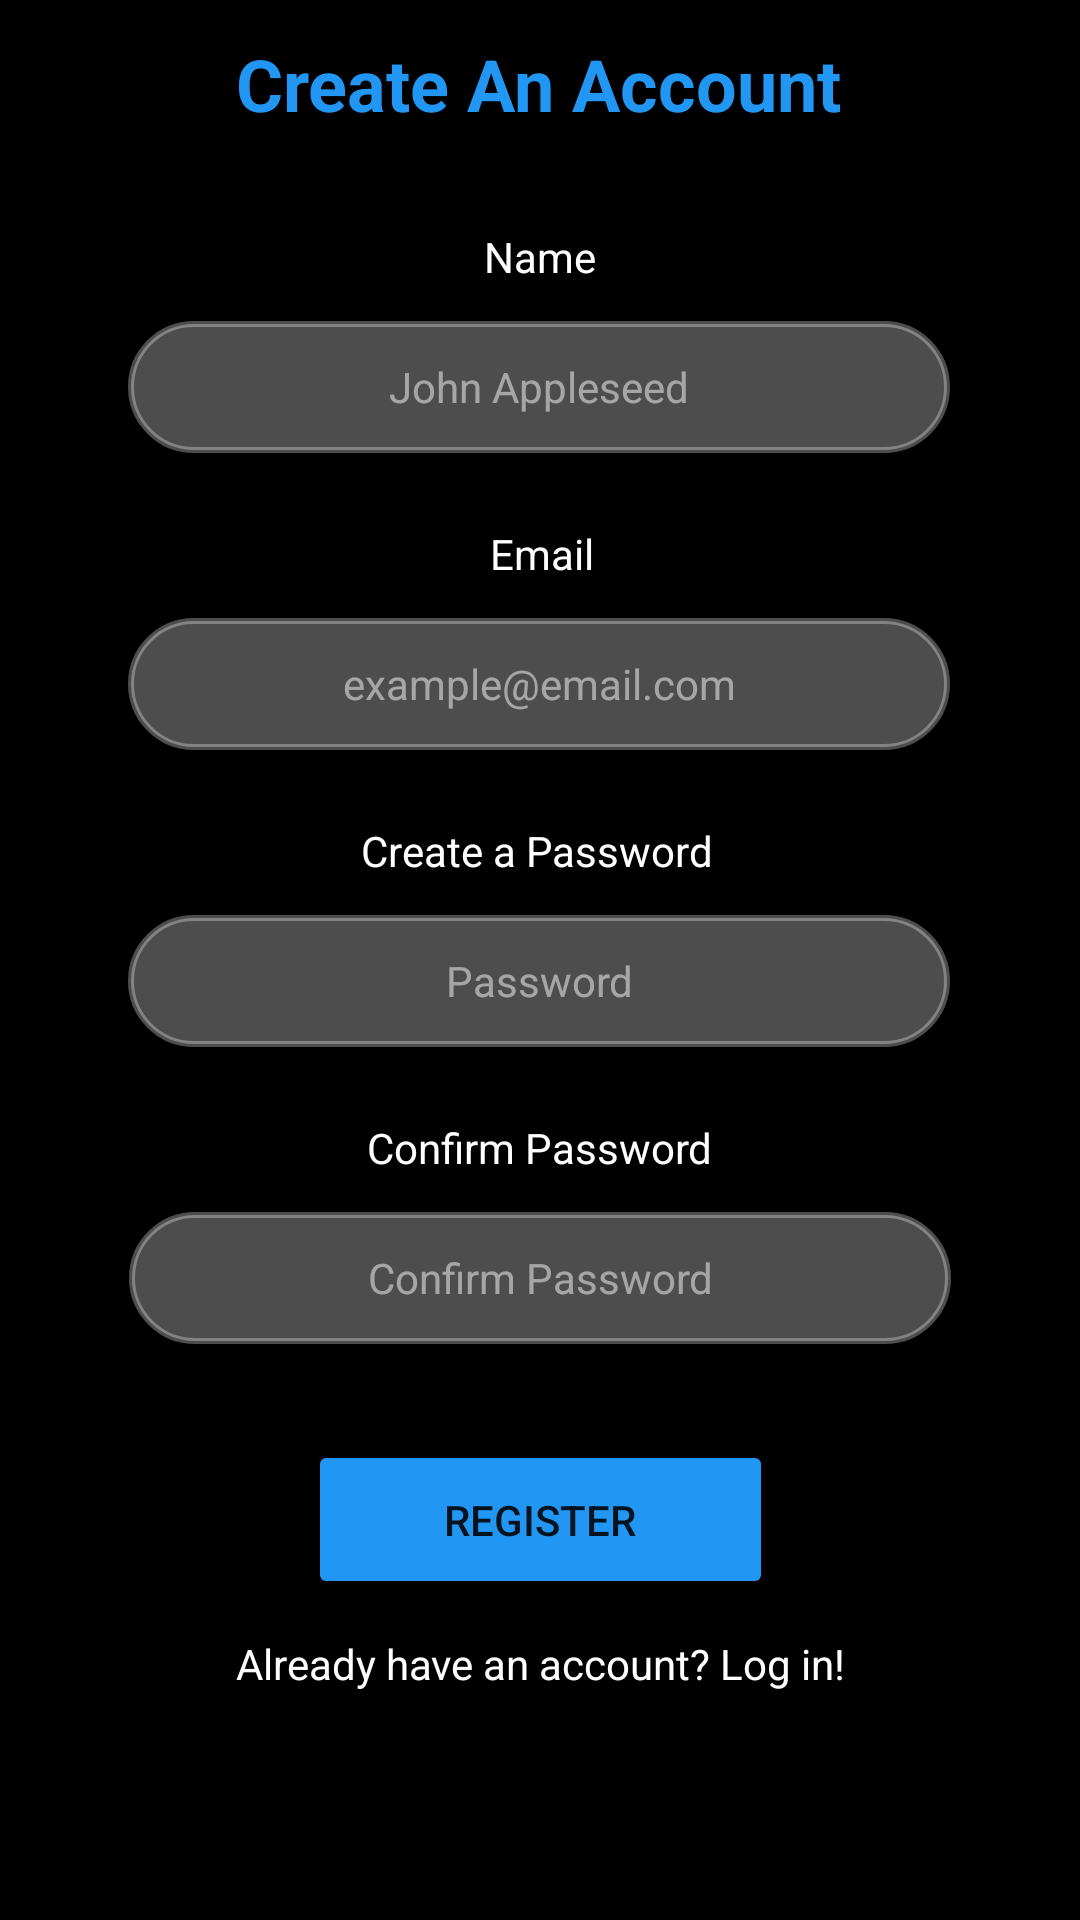

Reconstruct the res/layout file that produces this screen, plus the resources it refers to.
<!-- AndroidManifest.xml: application theme Theme.Fypapp -->
<!-- res/layout/activity_register.xml -->
<?xml version="1.0" encoding="utf-8"?>
<androidx.constraintlayout.widget.ConstraintLayout xmlns:android="http://schemas.android.com/apk/res/android"
    xmlns:app="http://schemas.android.com/apk/res-auto"
    xmlns:tools="http://schemas.android.com/tools"
    android:layout_width="match_parent"
    android:layout_height="match_parent"
    android:background="#000000"
    tools:context=".RegisterActivity">


    <EditText
        android:id="@+id/password"
        android:layout_width="274dp"
        android:layout_height="44dp"
        android:layout_marginBottom="24dp"
        android:background="@drawable/rounded_textview"
        android:ems="10"
        android:hint="Password"
        android:textColorHint="#80FFFFFF"
        android:inputType="textPassword"
        android:textAlignment="center"
        android:textColor="#FFFFFF"
        android:textSize="14sp"
        app:layout_constraintBottom_toTopOf="@+id/textView6"
        app:layout_constraintEnd_toEndOf="parent"
        app:layout_constraintHorizontal_bias="0.496"
        app:layout_constraintStart_toStartOf="parent" />

    <TextView
        android:id="@+id/textView5"
        android:layout_width="wrap_content"
        android:layout_height="wrap_content"
        android:layout_marginBottom="12dp"
        android:text="Create a Password"
        android:textAlignment="center"
        android:textColor="#FFFFFF"
        app:layout_constraintBottom_toTopOf="@+id/password"
        app:layout_constraintEnd_toEndOf="parent"
        app:layout_constraintHorizontal_bias="0.494"
        app:layout_constraintStart_toStartOf="parent" />

    <EditText
        android:id="@+id/fullName"
        android:layout_width="274dp"
        android:layout_height="44dp"
        android:layout_marginBottom="24dp"
        android:background="@drawable/rounded_textview"
        android:ems="10"
        android:hint="John Appleseed"
        android:textColorHint="#80FFFFFF"
        android:inputType="textPersonName"
        android:textAlignment="center"
        android:textColor="#FFFFFF"
        android:textSize="14sp"
        app:layout_constraintBottom_toTopOf="@+id/textView4"
        app:layout_constraintEnd_toEndOf="parent"
        app:layout_constraintHorizontal_bias="0.496"
        app:layout_constraintStart_toStartOf="parent" />

    <TextView
        android:id="@+id/textView3"
        android:layout_width="wrap_content"
        android:layout_height="wrap_content"
        android:layout_marginBottom="12dp"
        android:text="Name"
        android:textAlignment="center"
        android:textColor="#FFFFFF"
        app:layout_constraintBottom_toTopOf="@+id/fullName"
        app:layout_constraintEnd_toEndOf="parent"
        app:layout_constraintStart_toStartOf="parent" />

    <EditText
        android:id="@+id/email"
        android:layout_width="274dp"
        android:layout_height="44dp"
        android:layout_marginBottom="24dp"
        android:background="@drawable/rounded_textview"
        android:ems="10"
        android:hint="example@email.com"
        android:textColorHint="#80FFFFFF"
        android:inputType="textPersonName"
        android:textAlignment="center"
        android:textColor="#FFFFFF"
        android:textSize="14sp"
        app:layout_constraintBottom_toTopOf="@+id/textView5"
        app:layout_constraintEnd_toEndOf="parent"
        app:layout_constraintHorizontal_bias="0.496"
        app:layout_constraintStart_toStartOf="parent" />

    <TextView
        android:id="@+id/textView4"
        android:layout_width="wrap_content"
        android:layout_height="wrap_content"
        android:layout_marginBottom="12dp"
        android:text="Email"
        android:textAlignment="center"
        android:textColor="#FDFDFD"
        app:layout_constraintBottom_toTopOf="@+id/email"
        app:layout_constraintEnd_toEndOf="parent"
        app:layout_constraintHorizontal_bias="0.502"
        app:layout_constraintStart_toStartOf="parent" />

    <EditText
        android:id="@+id/password2"
        android:layout_width="274dp"
        android:layout_height="44dp"
        android:layout_marginBottom="32dp"
        android:background="@drawable/rounded_textview"
        android:ems="10"
        android:hint="Confirm Password"
        android:inputType="textPassword"
        android:textAlignment="center"
        android:textColor="#FFFFFF"
        android:textColorHint="#80FFFFFF"
        android:textSize="14sp"
        app:layout_constraintBottom_toTopOf="@+id/registerBtn"
        app:layout_constraintEnd_toEndOf="parent"
        app:layout_constraintStart_toStartOf="parent" />

    <TextView
        android:id="@+id/textView6"
        android:layout_width="wrap_content"
        android:layout_height="wrap_content"
        android:layout_marginBottom="12dp"
        android:text="Confirm Password"
        android:textAlignment="center"
        android:textColor="#FFFFFF"
        app:layout_constraintBottom_toTopOf="@+id/password2"
        app:layout_constraintEnd_toEndOf="parent"
        app:layout_constraintHorizontal_bias="0.498"
        app:layout_constraintStart_toStartOf="parent" />

    <TextView
        android:id="@+id/textView"
        android:layout_width="184dp"
        android:layout_height="36dp"
        android:layout_marginBottom="24dp"
        android:text="Welcome to FYP App"
        android:textAlignment="center"
        android:textColor="#FFFFFF"
        android:textSize="16sp"
        app:layout_constraintBottom_toTopOf="@+id/textView2"
        app:layout_constraintEnd_toEndOf="parent"
        app:layout_constraintHorizontal_bias="0.497"
        app:layout_constraintStart_toStartOf="parent" />

    <TextView
        android:id="@+id/textView2"
        android:layout_width="wrap_content"
        android:layout_height="wrap_content"
        android:layout_marginBottom="32dp"
        android:text="Create An Account"
        android:textColor="#2196F3"
        android:textSize="24sp"
        android:textStyle="bold"
        app:layout_constraintBottom_toTopOf="@+id/textView3"
        app:layout_constraintEnd_toEndOf="parent"
        app:layout_constraintHorizontal_bias="0.497"
        app:layout_constraintStart_toStartOf="parent" />

    <Button
        android:id="@+id/registerBtn"
        android:layout_width="155dp"
        android:layout_height="53dp"
        android:layout_marginBottom="12dp"
        android:backgroundTint="#2196F3"
        android:text="Register"
        app:cornerRadius="100dp"
        app:layout_constraintBottom_toTopOf="@+id/goToLoginBtn"
        app:layout_constraintEnd_toEndOf="parent"
        app:layout_constraintStart_toStartOf="parent" />

    <TextView
        android:id="@+id/goToLoginBtn"
        android:layout_width="wrap_content"
        android:layout_height="wrap_content"
        android:layout_marginBottom="76dp"
        android:text="Already have an account? Log in!"
        android:textColor="#FFFFFF"
        app:layout_constraintBottom_toBottomOf="parent"
        app:layout_constraintEnd_toEndOf="parent"
        app:layout_constraintHorizontal_bias="0.502"
        app:layout_constraintStart_toStartOf="parent" />

    <ProgressBar
        android:id="@+id/progressBar"
        style="?android:attr/progressBarStyle"
        android:layout_width="wrap_content"
        android:layout_height="wrap_content"
        android:visibility="invisible"
        app:layout_constraintBottom_toBottomOf="parent"
        app:layout_constraintEnd_toEndOf="parent"
        app:layout_constraintStart_toStartOf="parent"
        app:layout_constraintTop_toTopOf="parent" />

</androidx.constraintlayout.widget.ConstraintLayout>
<!-- resources referenced by this layout -->
<resources>
  <!-- drawable rounded_textview (drawable) -->
  <?xml version="1.0" encoding="utf-8"?>
  <shape
      xmlns:android="http://schemas.android.com/apk/res/android"
      android:shape="rectangle">
  
      <corners android:radius="1000dp" />
  
      
      <stroke android:width="2dp" android:color="#4DFFFFFF" />
  
      
      <solid android:color="#4DFFFFFF" />
  
  </shape>
  <style name="Theme.Fypapp" parent="Theme.MaterialComponents.DayNight.DarkActionBar">
          
          <item name="colorPrimary">@color/purple_500</item>
          <item name="colorPrimaryVariant">@color/purple_700</item>
          <item name="colorOnPrimary">@color/white</item>
          
          <item name="colorSecondary">@color/teal_200</item>
          <item name="colorSecondaryVariant">@color/teal_700</item>
          <item name="colorOnSecondary">@color/black</item>
          
          <item name="android:statusBarColor">?attr/colorPrimaryVariant</item>
          
      </style>
  <!-- not gathered from this repository: default colours our renderer supplied (Android Studio template values) -->
  <color name="purple_500">#FF6200EE</color>
  <color name="purple_700">#FF3700B3</color>
  <color name="teal_200">#FF03DAC5</color>
  <color name="teal_700">#FF018786</color>
  <color name="black">#FF000000</color>
  <color name="white">#FFFFFFFF</color>
</resources>
